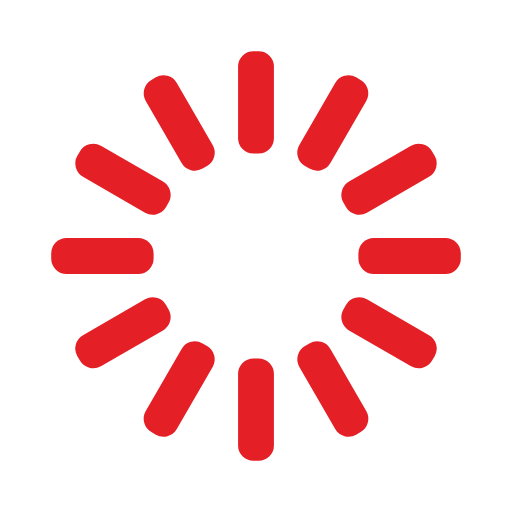
t = 0.00 s
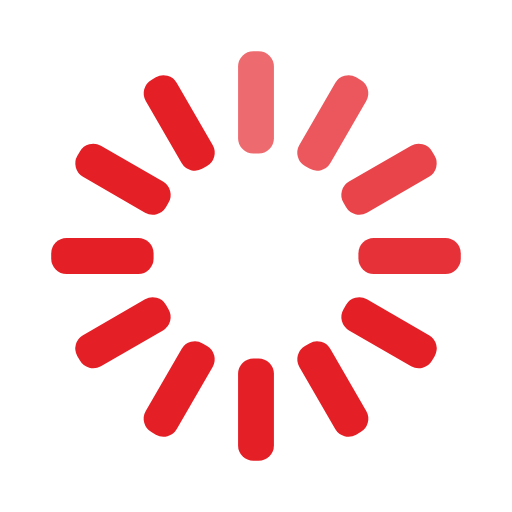
t = 0.33 s
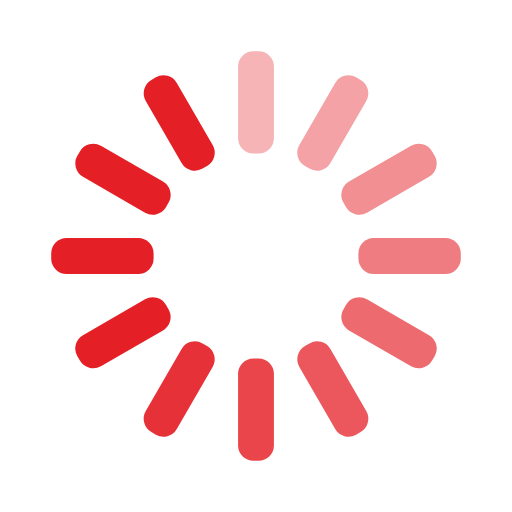
t = 0.67 s
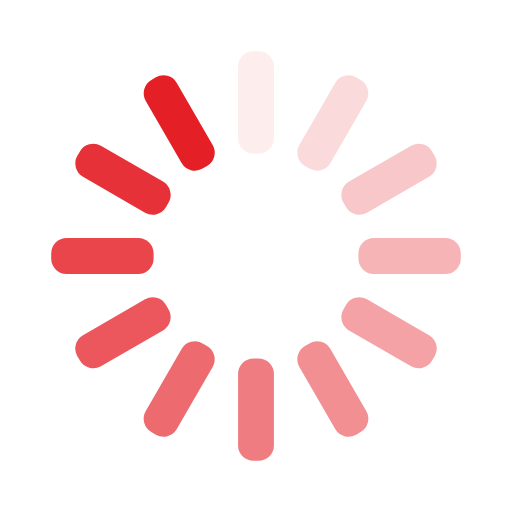
t = 0.92 s
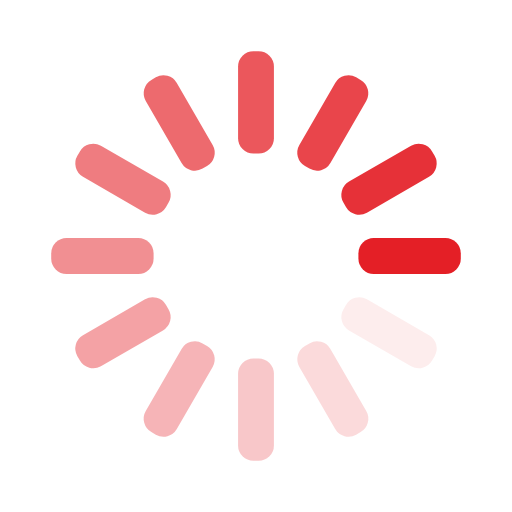
t = 1.25 s
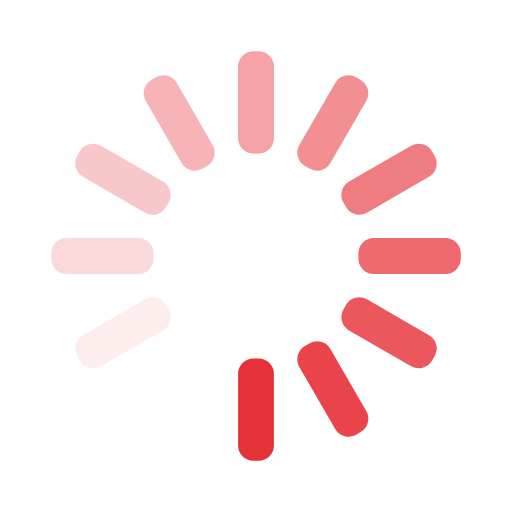
t = 1.58 s

The animated SVG that drew these frames (rendered in a browser with its animation timeline set to each time). Animation: 12 SMIL elements (animate=12); one cycle of 1.92 s, repeats indefinitely.

<svg width='64px' height='64px' xmlns="http://www.w3.org/2000/svg" viewBox="0 0 100 100" preserveAspectRatio="xMidYMid" class="uil-default"><rect x="0" y="0" width="100" height="100" fill="none" class="bk"></rect><rect  x='46.5' y='40' width='7' height='20' rx='3' ry='3' fill='#e41f26' transform='rotate(0 50 50) translate(0 -30)'>  <animate attributeName='opacity' from='1' to='0' dur='1s' begin='0s' repeatCount='indefinite'/></rect><rect  x='46.5' y='40' width='7' height='20' rx='3' ry='3' fill='#e41f26' transform='rotate(30 50 50) translate(0 -30)'>  <animate attributeName='opacity' from='1' to='0' dur='1s' begin='0.08333333333333333s' repeatCount='indefinite'/></rect><rect  x='46.5' y='40' width='7' height='20' rx='3' ry='3' fill='#e41f26' transform='rotate(60 50 50) translate(0 -30)'>  <animate attributeName='opacity' from='1' to='0' dur='1s' begin='0.16666666666666666s' repeatCount='indefinite'/></rect><rect  x='46.5' y='40' width='7' height='20' rx='3' ry='3' fill='#e41f26' transform='rotate(90 50 50) translate(0 -30)'>  <animate attributeName='opacity' from='1' to='0' dur='1s' begin='0.25s' repeatCount='indefinite'/></rect><rect  x='46.5' y='40' width='7' height='20' rx='3' ry='3' fill='#e41f26' transform='rotate(120 50 50) translate(0 -30)'>  <animate attributeName='opacity' from='1' to='0' dur='1s' begin='0.3333333333333333s' repeatCount='indefinite'/></rect><rect  x='46.5' y='40' width='7' height='20' rx='3' ry='3' fill='#e41f26' transform='rotate(150 50 50) translate(0 -30)'>  <animate attributeName='opacity' from='1' to='0' dur='1s' begin='0.4166666666666667s' repeatCount='indefinite'/></rect><rect  x='46.5' y='40' width='7' height='20' rx='3' ry='3' fill='#e41f26' transform='rotate(180 50 50) translate(0 -30)'>  <animate attributeName='opacity' from='1' to='0' dur='1s' begin='0.5s' repeatCount='indefinite'/></rect><rect  x='46.5' y='40' width='7' height='20' rx='3' ry='3' fill='#e41f26' transform='rotate(210 50 50) translate(0 -30)'>  <animate attributeName='opacity' from='1' to='0' dur='1s' begin='0.5833333333333334s' repeatCount='indefinite'/></rect><rect  x='46.5' y='40' width='7' height='20' rx='3' ry='3' fill='#e41f26' transform='rotate(240 50 50) translate(0 -30)'>  <animate attributeName='opacity' from='1' to='0' dur='1s' begin='0.6666666666666666s' repeatCount='indefinite'/></rect><rect  x='46.5' y='40' width='7' height='20' rx='3' ry='3' fill='#e41f26' transform='rotate(270 50 50) translate(0 -30)'>  <animate attributeName='opacity' from='1' to='0' dur='1s' begin='0.75s' repeatCount='indefinite'/></rect><rect  x='46.5' y='40' width='7' height='20' rx='3' ry='3' fill='#e41f26' transform='rotate(300 50 50) translate(0 -30)'>  <animate attributeName='opacity' from='1' to='0' dur='1s' begin='0.8333333333333334s' repeatCount='indefinite'/></rect><rect  x='46.5' y='40' width='7' height='20' rx='3' ry='3' fill='#e41f26' transform='rotate(330 50 50) translate(0 -30)'>  <animate attributeName='opacity' from='1' to='0' dur='1s' begin='0.9166666666666666s' repeatCount='indefinite'/></rect></svg>